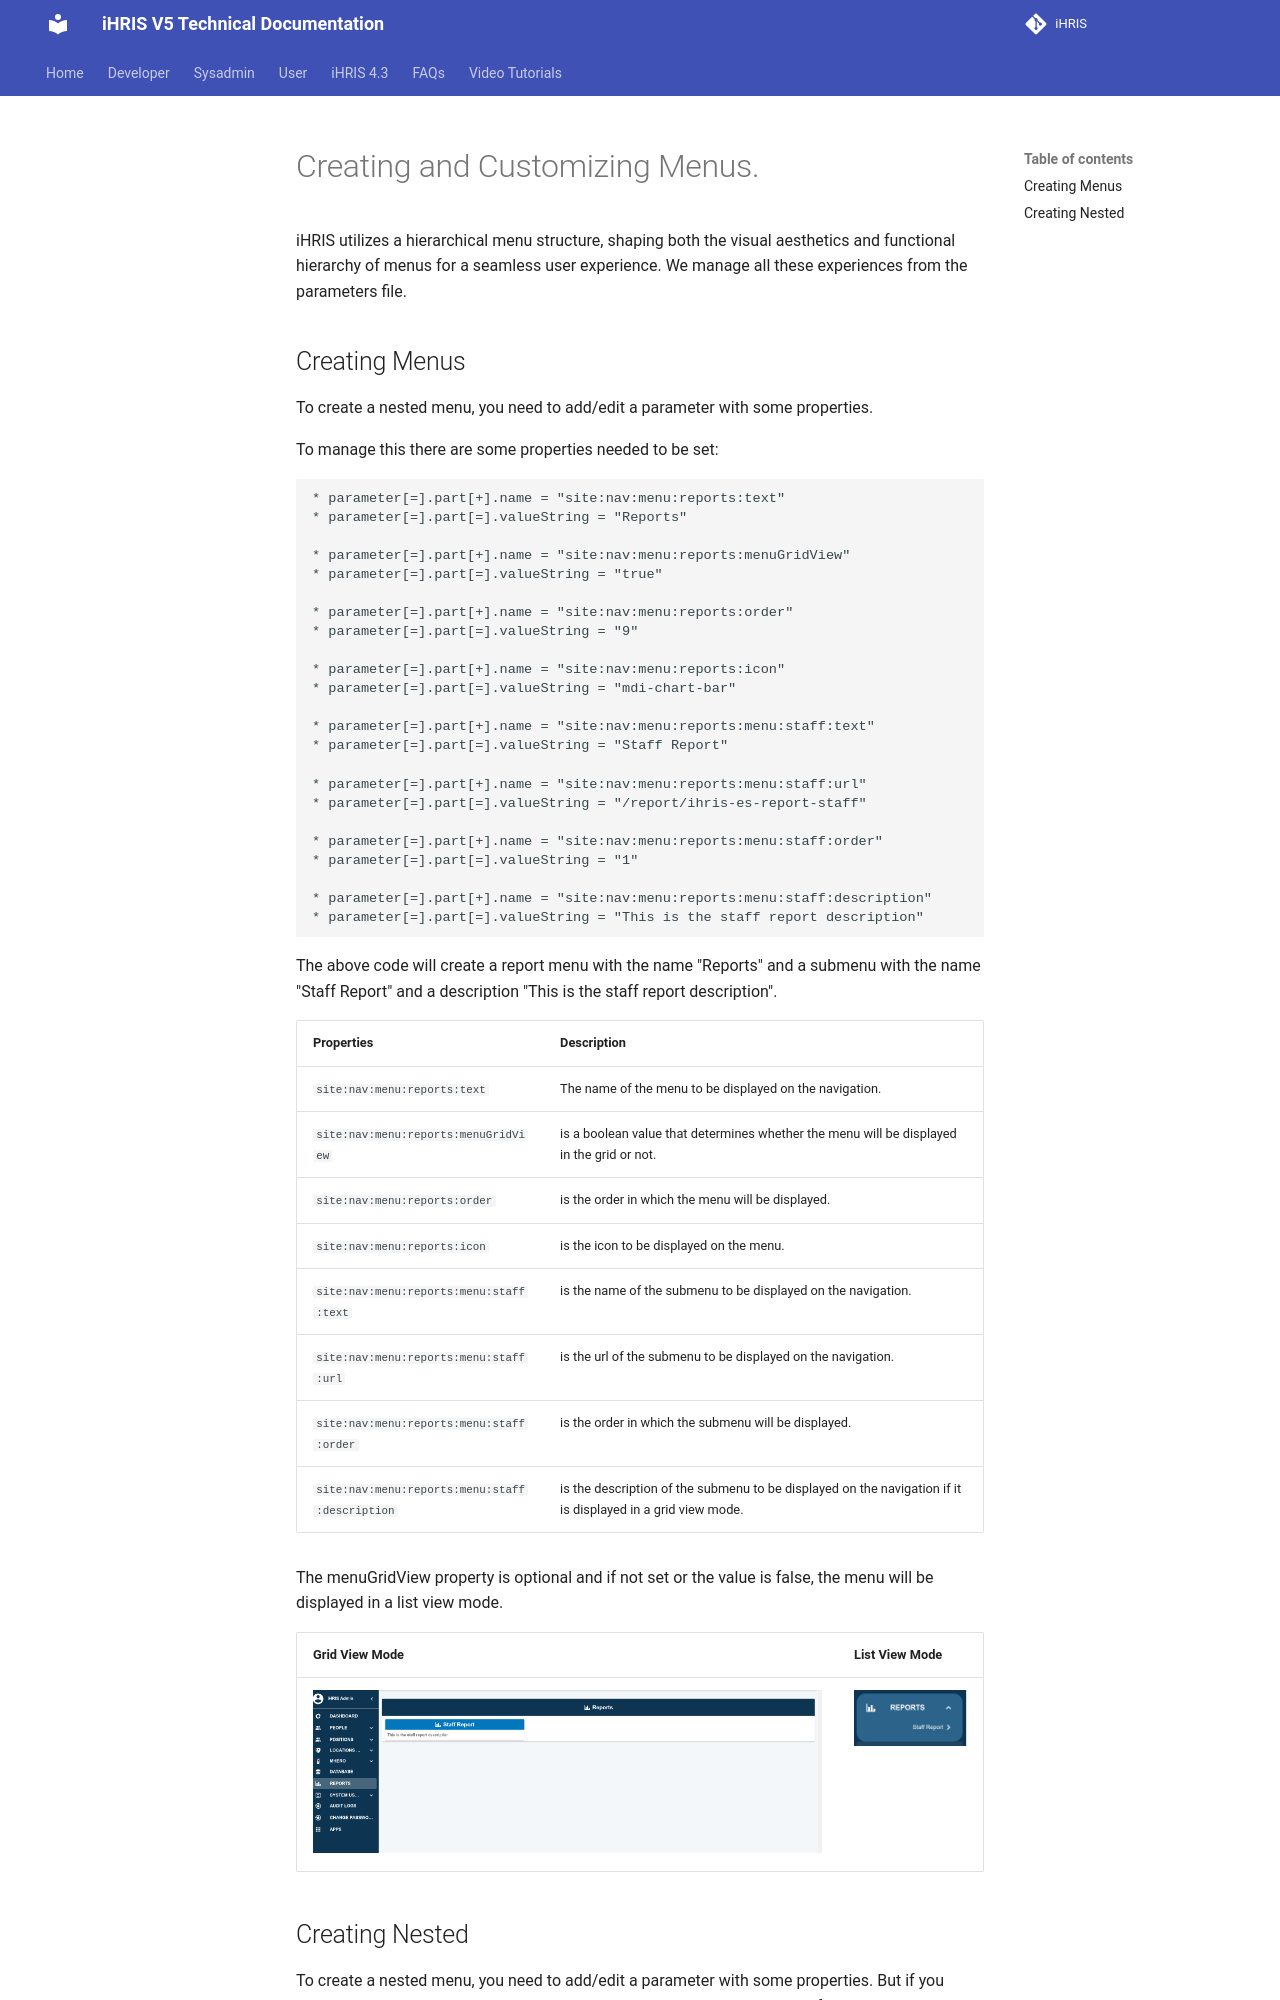

repository: iHRIS/ihris-documentation · page: dev/creatingandEditingMenu/index.html · generator: mkdocs

# Creating and Customizing Menus.

iHRIS utilizes a hierarchical menu structure, shaping both the visual aesthetics and functional hierarchy of menus for a seamless user experience. We manage all these experiences from the parameters file.

## Creating Menus

To create a nested menu, you need to add/edit a parameter with some properties.

To manage this there are some properties needed to be set:

```
* parameter[=].part[+].name = "site:nav:menu:reports:text"
* parameter[=].part[=].valueString = "Reports"

* parameter[=].part[+].name = "site:nav:menu:reports:menuGridView"
* parameter[=].part[=].valueString = "true"

* parameter[=].part[+].name = "site:nav:menu:reports:order"
* parameter[=].part[=].valueString = "9"

* parameter[=].part[+].name = "site:nav:menu:reports:icon"
* parameter[=].part[=].valueString = "mdi-chart-bar"

* parameter[=].part[+].name = "site:nav:menu:reports:menu:staff:text"
* parameter[=].part[=].valueString = "Staff Report"

* parameter[=].part[+].name = "site:nav:menu:reports:menu:staff:url"
* parameter[=].part[=].valueString = "/report/ihris-es-report-staff"

* parameter[=].part[+].name = "site:nav:menu:reports:menu:staff:order"
* parameter[=].part[=].valueString = "1"

* parameter[=].part[+].name = "site:nav:menu:reports:menu:staff:description"
* parameter[=].part[=].valueString = "This is the staff report description"
```

The above code will create a report menu with the name "Reports" and a submenu with the name "Staff Report" and a description "This is the staff report description".

| Properties    | Description      |
|--------------|------------------|
| ```site:nav:menu:reports:text``` | The name of the  menu to be displayed on the navigation. |
| ```site:nav:menu:reports:menuGridView```|  is a boolean value that determines whether the menu will be displayed in the grid or not.    |
| ```site:nav:menu:reports:order``` | is the order in which the menu will be displayed.     |
| ```site:nav:menu:reports:icon``` | is the icon to be displayed on the menu.     |
| ```site:nav:menu:reports:menu:staff:text``` | is the name of the submenu to be displayed on the navigation.     |
| ```site:nav:menu:reports:menu:staff:url``` | is the url of the submenu to be displayed on the navigation.     |
| ```site:nav:menu:reports:menu:staff:order``` | is the order in which the submenu will be displayed.     |
| ```site:nav:menu:reports:menu:staff:description``` | is the description of the submenu to be displayed on the navigation if it is displayed in a grid view mode.     |

The menuGridView property is optional and if not set or the value is false, the menu will be displayed in a list view mode.

| Grid View Mode                                      | List View Mode                                         |
|-----------------------------------------------------|--------------------------------------------------------|
| ![Alt text](../img/menuGridView.png 'Grid View Mode') | ![Alt text](../img/notMenuGridView.png 'List View Mode') |
